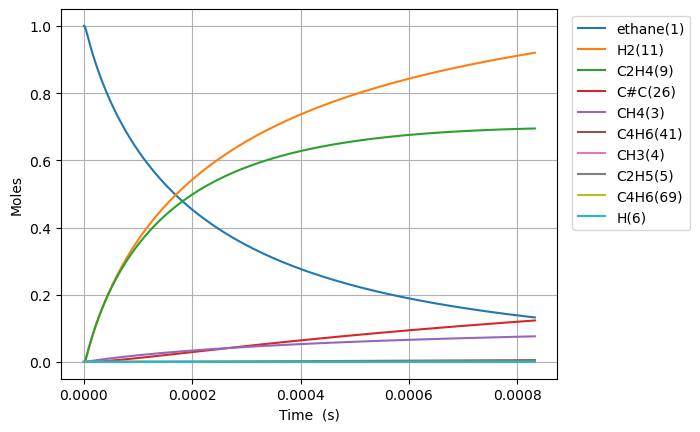

The table this chart was drawn from, first rows:
Time (s), Volume (m^3), Ar, He, Ne, N2, ethane(1), CH3(4), C2H5(5), CH4(3), H(6), C2H4(9), H2(11), C3H7(16), C2H3(14), C#C(26), C2H2(30), C4H7(28), C4H7(40), C4H7(32), C4H7(44), C4H6(41), C4H6(88), C4H6(42)
0.0, 0.1122, 0.0, 0.0, 0.0, 0.0, 1.0, 0.0, 0.0, 0.0, 0.0, 0.0, 0.0, 0.0, 0.0, 0.0, 0.0, 0.0, 0.0, 0.0, 0.0, 0.0, 0.0, 0.0
7.556019513321889e-19, 0.1122, 0.0, 0.0, 0.0, 0.0, 1.0, 2.397755744930799e-16, 1.9588104146600915e-18, 6.907618124530689e-29, 1.9588104145376805e-18, 5.451356101951314e-29, 8.11806194028888e-29, 1.578705229088609e-56, 1.2266891807317563e-48, 8.376547536254982e-59, 7.527503774802571e-72, 2.3037772998665482e-88, 4.336034894261493e-96, 5.213582025427425e-89, 2.0424283924179028e-98, 1.0962078688198224e-98, 1.1734985361429248e-109, 5.594679980026212e-104
2.115685463730129e-18, 0.1122, 0.0, 0.0, 0.0, 0.0, 1, 6.713716085803996e-16, 5.4846691613584624e-18, 4.172201347215422e-28, 5.484669160619104e-18, 3.2926190857339888e-28, 4.903309411870026e-28, 4.9637018310092835e-55, 1.4563254002321239e-47, 1.8738001836526714e-57, 3.106245172422203e-70, 1.777697768299815e-86, 6.065919221087598e-94, 5.930073330939742e-87, 2.8812197101391994e-96, 1.5335516448175975e-96, 2.966755806406919e-107, 7.82673660423156e-102
4.835852488526009e-18, 0.1122, 0.0, 0.0, 0.0, 0.0, 1, 1.5345636767541436e-15, 1.2536386655996032e-17, 2.008735350611855e-27, 1.2536386652436342e-17, 1.5852543546805356e-27, 2.360732412139321e-27, 1.1073745721736978e-53, 1.4298289236054545e-46, 3.7023134250922003e-56, 1.2287994044100017e-68, 1.9374219450043261e-84, 1.318790663656988e-91, 5.368472732700181e-85, 6.237001103149605e-94, 3.334120627109304e-94, 1.2878789074613842e-104, 1.7016238488492627e-99
1.0276186538117769e-17, 0.1122, 0.0, 0.0, 0.0, 0.0, 1, 3.2609478130980487e-15, 2.6639821650234492e-17, 8.772675018136726e-27, 2.6639821634688382e-17, 6.923222251886806e-27, 1.0309938663167798e-26, 2.0739900142574816e-52, 1.2646675078700249e-45, 6.588069013052148e-55, 4.3854956762374356e-67, 1.5849313767485488e-82, 2.16093205186306e-89, 4.068824409647697e-83, 1.0203520605876674e-91, 5.463285542879207e-92, 4.223789278535045e-102, 2.78827780203956e-97
2.1156854637301287e-17, 0.1122, 0.0, 0.0, 0.0, 0.0, 1, 6.71371608577153e-15, 5.4846691658564675e-17, 3.6624191296106473e-26, 5.4846691593662734e-17, 2.8903090074223626e-26, 4.3041964398419926e-26, 3.5823019712424725e-51, 1.0630292712615143e-44, 1.111174161592811e-53, 1.4817584417299446e-65, 1.140686523534414e-80, 3.112998202547126e-87, 2.829207972703938e-81, 1.4689394394115126e-89, 7.870572929452354e-90, 1.217496489741881e-99, 4.016874484619357e-95
4.2918190835668326e-17, 0.1122, 0.0, 0.0, 0.0, 0.0, 1, 1.3619252631061174e-14, 1.1126043175463812e-16, 1.496217716232701e-25, 1.112604314894925e-16, 1.1807855389424472e-25, 1.7584046877530339e-25, 5.952048258226219e-50, 8.715356695890203e-44, 1.8251069932958642e-52, 4.871688162635683e-64, 7.731943339721216e-79, 4.2217327607784514e-85, 1.886524859589179e-79, 1.9916196345821803e-87, 1.0674501255122401e-87, 3.303188071423817e-97, 5.4478990594312915e-93
8.64408632324024e-17, 0.1122, 0.0, 0.0, 0.0, 0.0, 1, 2.7430325721411185e-14, 2.240879122644373e-16, 6.047951233588471e-25, 2.240879111926764e-16, 4.772923947448791e-25, 7.107752889433758e-25, 9.703340734084584e-49, 7.057922582291543e-43, 2.9585773973124526e-51, 1.5801142775197295e-62, 5.091056919915453e-77, 5.560028116105331e-83, 1.2322602675687123e-77, 2.622916352911739e-85, 1.4060235297912024e-85, 8.702740355021624e-95, 7.175846490872878e-91
1.7348620802587056e-16, 0.1122, 0.0, 0.0, 0.0, 0.0, 1, 5.5052471901194105e-14, 4.497428745546448e-16, 2.4318545911258264e-24, 4.4974287024514135e-16, 1.9191717333621365e-24, 2.857996173247048e-24, 1.567092073213199e-47, 5.6808313576499986e-42, 4.764698695371776e-50, 5.090509318401571e-61, 3.3046462606843694e-75, 7.216966652477695e-81, 7.967092127954716e-76, 3.4052321259866006e-83, 1.8255249358954966e-83, 2.2599824240093023e-92, 9.316794213209624e-89
3.475768976128069e-16, 0.1122, 0.0, 0.0, 0.0, 0.0, 1, 1.1029676425709153e-13, 9.010528042174967e-16, 9.752824583609692e-24, 9.010527869344603e-16, 7.696737070849566e-24, 1.1461842904206958e-23, 2.5190545871487155e-46, 4.5585113851381053e-41, 7.648399853694273e-49, 1.6344305439996405e-59, 2.1299283777471063e-73, 9.298524223212784e-79, 5.1248949997461875e-74, 4.389596356282008e-81, 2.35332518818457e-81, 5.8269443666287e-90, 1.2010388114258941e-86
6.957582767866795e-16, 0.1122, 0.0, 0.0, 0.0, 0.0, 1, 2.2078534895421278e-13, 1.803672683872947e-15, 3.9062168794509905e-23, 1.803672614650655e-15, 3.082709464754773e-23, 4.5907156107396674e-23, 4.0398773930222253e-45, 3.652359516167186e-40, 1.2257392932257244e-47, 5.2388231425398505e-58, 1.3679559068661176e-71, 1.1931468804945206e-76, 3.2882576261271984e-72, 5.638526960533063e-79, 3.022951212281627e-79, 1.497011852935205e-87, 1.5427621211039144e-84
1.3921210351344247e-15, 0.1122, 0.0, 0.0, 0.0, 0.0, 1, 4.4176251828976095e-13, 3.608912524502828e-15, 1.5635047410510313e-22, 3.608912247433272e-15, 1.2338871949353052e-22, 1.8374826061373303e-22, 6.471324555109845e-44, 2.9241135019153666e-39, 1.9627832018895236e-46, 1.6777303917357815e-56, 8.770277737424786e-70, 1.5266310972589126e-74, 2.1071440830382938e-70, 7.230010251824315e-77, 3.876220223219134e-77, 3.839138891299252e-85, 1.978161447403591e-82
2.7848465518299152e-15, 0.1122, 0.0, 0.0, 0.0, 0.0, 1, 8.837168567260796e-13, 7.2193925310385e-15, 6.25605552161963e-22, 7.219391422399447e-15, 4.937156246413862e-22, 7.352323751052528e-22, 1.0360136064494608e-42, 2.3401876592753307e-38, 3.1417419808477783e-45, 5.370331913185686e-55, 5.6178520170835195e-68, 1.947403266056719e-72, 1.3494124531150755e-68, 9.262471264721852e-75, 4.96590528867731e-75, 9.83675465969826e-83, 2.5340935714953613e-80
5.570297585220896e-15, 0.1122, 0.0, 0.0, 0.0, 0.0, 1, 1.7676255326596057e-12, 1.444035384521328e-14, 2.5028295770623977e-21, 1.444034940993574e-14, 1.975184190244994e-21, 2.9414081706358683e-21, 1.6581020704390802e-41, 1.8725187421535414e-37, 5.02784396391437e-44, 1.7184430506078304e-53, 3.5969285906191946e-66, 2.47250059537231e-70, 8.638784032400227e-67, 1.1860934667728126e-72, 6.359039136540174e-73, 2.5192350597814597e-80, 3.244573131032153e-78
1.1141199652002858e-14, 0.1122, 0.0, 0.0, 0.0, 0.0, 1, 3.5354428807702146e-12, 2.888228167797506e-14, 1.0012133094362288e-20, 2.888226393542563e-14, 7.901381410558167e-21, 1.1766589584945362e-20, 2.6533437765011443e-40, 1.4981781278718555e-36, 8.045477330482455e-43, 5.496880790608782e-52, 2.3024456406811823e-64, 3.112384176390434e-68, 5.5294499208935385e-65, 1.518471880081822e-70, 8.141039951660093e-71, 6.4502050522266105e-78, 4.152691689543133e-76
2.2283003785566783e-14, 0.1122, 0.0, 0.0, 0.0, 0.0, 1, 7.071077561965658e-12, 5.776615816113539e-14, 4.005016193777545e-20, 5.776608718808664e-14, 3.160682475059835e-20, 4.7068268163028433e-20, 4.245642152562758e-39, 1.198632835887658e-35, 1.2873766001937325e-41, 1.7573592017164583e-50, 1.4736157364027502e-62, 3.854918406747589e-66, 3.5388106739191805e-63, 1.9437111139640255e-68, 1.0420900296764451e-68, 1.651205753906258e-75, 5.312789457287142e-74
4.456661205269463e-14, 0.1122, 0.0, 0.0, 0.0, 0.0, 1, 1.4142346864253448e-11, 1.1553399439790592e-13, 1.602039063703937e-19, 1.1553371050023035e-13, 1.2642997537217435e-19, 1.8827685996893741e-19, 6.793221827258495e-38, 9.589825257593429e-35, 2.059966149131999e-40, 5.612625681267126e-49, 9.430451548927091e-61, 4.633640865185327e-64, 2.2645220000826413e-61, 2.4877671260672616e-66, 1.3337788843333467e-66, 4.226239875973533e-73, 6.792610434065154e-72
8.913382858695033e-14, 0.1122, 0.0, 0.0, 0.0, 0.0, 1, 2.8284885228416634e-11, 2.3106999995246856e-13, 6.408221383031046e-19, 2.310688643525777e-13, 5.057258791307542e-19, 7.531147553967086e-19, 1.0869184629598474e-36, 7.672807202888841e-34, 3.2963436071656547e-39, 1.7890204037257943e-47, 6.034561433944928e-59, 5.286438741350706e-62, 1.4488027390822256e-59, 3.1838427757936216e-64, 1.7069756486852345e-64, 1.0814743314239719e-70, 8.67466537099076e-70
1.7826826165546173e-13, 0.1122, 0.0, 0.0, 0.0, 0.0, 1, 5.656996099509343e-11, 4.621433433794597e-13, 2.5633015431128764e-18, 4.621388009756993e-13, 2.0229204706847673e-18, 3.0124715792821676e-18, 1.7390316518579173e-35, 6.1396517067476746e-33, 5.275322054820301e-38, 5.680360872532868e-46, 5.102055074535993e-57, 7.332949214205253e-60, 9.26603139328063e-58, 5.348925854343574e-62, 2.8809177481032963e-62, 3.645163162184084e-68, 1.4578434718005243e-67
3.565371277924845e-13, 0.1122, 0.0, 0.0, 0.0, 0.0, 1, 1.1314010868184872e-10, 9.242953594551384e-13, 1.0253231865905404e-17, 9.242771899451438e-13, 8.091755781414575e-18, 1.2049894845785531e-17, 2.7822915211671076e-34, 4.9139271688694233e-32, 8.444186123074789e-37, 1.789882008911541e-44, 3.277923264311718e-55, 6.952916630498673e-58, 5.92197177829247e-56, 6.885120643449278e-60, 3.7086883684567683e-60, 9.38407093314832e-66, 1.8609014691943103e-65
7.1307486006653e-13, 0.1122, 0.0, 0.0, 0.0, 0.0, 1, 2.2628038866896579e-10, 1.848620708095161e-12, 4.101297655934638e-17, 1.8485480311727722e-12, 3.236749083992831e-17, 4.819946375436703e-17, 4.4511270269629435e-33, 3.9346535144445643e-31, 1.352238002803566e-35, 5.557552712583049e-43, 2.0997215366635836e-53, 5.8344989637781235e-56, 3.779483099125184e-54, 8.820579525868653e-58, 4.751486634210162e-58, 2.3997106821232772e-63, 2.3446570227678784e-63
1e-12, 0.1122, 0.0, 0.0, 0.0, 0.0, 1, 3.1733044845051263e-10, 2.5925094693969365e-12, 9.052103956891939e-17, 2.5923490657370342e-12, 7.144069502486035e-17, 1.0638200519125051e-16, 3.130955142036968e-32, 1.5039731512529136e-30, 9.528900519241293e-35, 7.087621358066266e-42, 5.545862199751323e-52, 1.8168257267797212e-54, 9.904962257100285e-53, 4.606152227352596e-56, 2.4815348410634383e-56, 2.482315465432981e-61, 1.1857469283662082e-61
1.4261503246146212e-12, 0.1122, 0.0, 0.0, 0.0, 0.0, 1, 4.5256088709762364e-10, 3.697356668145103e-12, 1.640519860989539e-16, 3.697065969950266e-12, 1.2947345803406577e-16, 1.9279656240286573e-16, 7.120053579539338e-32, 3.153334582200285e-30, 2.1673139209695883e-34, 1.6788956186648654e-41, 1.347089545328319e-51, 4.428577130422345e-54, 2.4054785751630875e-52, 1.1316349664477551e-55, 6.096618561459919e-56, 6.133487916795703e-61, 2.912032310801761e-61
2.1392257891627126e-12, 0.1122, 0.0, 0.0, 0.0, 0.0, 1, 6.788413239806968e-10, 5.546177887780366e-12, 3.486104999838727e-16, 5.545560168216841e-12, 2.7513616155723886e-16, 4.09690693327401e-16, 2.7142110877797948e-31, 9.027268926083608e-30, 7.984718689851973e-34, 7.492315257593668e-41, 6.692268867706394e-51, 2.276508623656331e-53, 1.3388866003773727e-51, 6.719178353836999e-55, 3.614823931116342e-55, 4.231061031939508e-60, 1.7084018467027082e-60
2.852301253710804e-12, 0.1122, 0.0, 0.0, 0.0, 0.0, 1, 9.051216993181769e-10, 7.395084363816578e-12, 5.946885024066643e-16, 7.394030629139132e-12, 4.693578405777427e-16, 6.988809280965258e-16, 7.302100654205321e-31, 1.9066029495796417e-29, 2.0271359304404832e-33, 2.1885024289077406e-40, 2.8335437091429645e-50, 9.712980511646748e-53, 5.042904489577427e-51, 3.033592628552244e-54, 1.6338846025138945e-54, 2.057147355037475e-59, 7.678587032006974e-60
4.278452182806987e-12, 0.1122, 0.0, 0.0, 0.0, 0.0, 1, 1.3576823055493514e-09, 1.1093097397564939e-11, 1.2312269320711303e-15, 1.109091585071148e-11, 9.717730867980408e-16, 1.4469330474921763e-15, 2.9530392272824833e-30, 5.222678555534418e-29, 7.104644960272727e-33, 9.263690183841518e-40, 2.55955242968327e-49, 8.979187750746555e-52, 3.6612261596075124e-50, 3.140810484758639e-53, 1.696289584713906e-53, 2.407836593139209e-58, 7.890846981123118e-59
5.704603111903169e-12, 0.1122, 0.0, 0.0, 0.0, 0.0, 1, 1.8102426854553185e-09, 1.4791423923056864e-11, 2.093994332635039e-15, 1.4787713807903882e-11, 1.6527756046314395e-15, 2.4608360148062395e-15, 7.997923951371069e-30, 1.0956358911711758e-28, 1.7787040438800875e-32, 2.631326265433032e-39, 1.0113841166008412e-48, 3.611504407930115e-51, 1.344093428506908e-49, 1.407256894649361e-52, 7.606252691866481e-53, 1.2000463332276821e-57, 3.50281149841185e-58
7.130754040999352e-12, 0.1122, 0.0, 0.0, 0.0, 0.0, 1, 2.2628028228699315e-09, 1.8490086311279548e-11, 3.199149810805561e-15, 1.848441828870784e-11, 2.5251365928528875e-15, 3.759572973304426e-15, 1.7964601280676386e-29, 1.9999490704236802e-28, 3.7813159510814563e-32, 6.229985441541189e-39, 3.1954960825053955e-48, 1.1527153925159414e-50, 3.995237793034155e-49, 4.915777701658056e-52, 2.6585750954500007e-52, 4.620416746449704e-57, 1.2120183541845628e-57
9.983055899191716e-12, 0.1122, 0.0, 0.0, 0.0, 0.0, 1, 3.167922354992813e-09, 2.588843962867616e-11, 6.1518496943842475e-15, 2.587754109288941e-11, 4.856055413900932e-15, 7.229398460086244e-15, 6.962903468831468e-29, 5.315591779030782e-28, 1.3939610154526607e-31, 2.9471890933123745e-38, 2.6575136362220864e-47, 9.970240158240267e-50, 3.2813028972869066e-48, 6.526032762129572e-51, 3.531102093567582e-51, 9.911666259723177e-56, 1.5091293574712007e-56
1e-11, 0.1122, 0.0, 0.0, 0.0, 0.0, 1, 3.1732992151466216e-09, 2.593239362244265e-11, 6.172329690379468e-15, 2.592145881088135e-11, 4.872223857471937e-15, 7.253464792934869e-15, 7.020916837380868e-29, 5.3441424245682005e-28, 1.405506795687423e-31, 2.979665471532342e-38, 2.7102990559843135e-47, 1.0173896273177847e-49, 3.347215327535973e-48, 6.756012621932416e-51, 3.655532972732568e-51, 1.054633849272412e-55, 1.55596107481695e-56
1.5687659615576443e-11, 0.1122, 0.0, 0.0, 0.0, 0.0, 1, 4.978158466580945e-09, 4.068923444249339e-11, 1.500863892163408e-14, 4.0662649889713337e-11, 1.1848917686707276e-14, 1.763687461591994e-14, 4.472858992212454e-28, 2.083681607358068e-27, 8.959192703018277e-31, 2.634072949348437e-37, 4.638776827880676e-46, 1.7949376082300355e-48, 5.803575822750324e-47, 2.1351361234318665e-49, 1.1552080904610941e-49, 6.096914902172035e-54, 4.302804502242144e-55
2.1392263331961174e-11, 0.1122, 0.0, 0.0, 0.0, 0.0, 1, 6.7883906379044115e-09, 5.549548373185942e-11, 2.7803991963436962e-14, 5.544624274480169e-11, 2.195327048420922e-14, 3.267176803136551e-14, 1.474922263712705e-27, 5.229108325750888e-27, 2.9453050270895266e-30, 9.949546979849743e-37, 2.54022420903587e-45, 9.897138933046839e-48, 3.0166383362813287e-46, 1.4063599779412496e-48, 7.612161817963583e-49, 4.718697161416715e-53, 2.698832198855533e-54
3.2801470764730636e-11, 0.1122, 0.0, 0.0, 0.0, 0.0, 1, 1.0408843163297568e-08, 8.512433244055734e-11, 6.520678704993505e-14, 8.500889031897151e-11, 5.149952158781032e-14, 7.661718885579856e-14, 8.41332012736624e-27, 1.9479114456607653e-26, 1.7270303265859453e-29, 7.165403011245865e-36, 3.8586610967825353e-44, 1.5224831356344644e-46, 4.432850299954268e-45, 3.600448122340937e-47, 1.9496230272462316e-47, 2.005492137791287e-51, 5.705906078662017e-53
5.561988563026955e-11, 0.1122, 0.0, 0.0, 0.0, 0.0, 1, 1.764970094571757e-08, 1.4444737543365051e-10, 1.8725967368232422e-13, 1.441160867752456e-10, 1.4797950187196794e-13, 2.1999399423350564e-13, 7.354935968606878e-26, 1.0239685067610205e-25, 1.630478853234017e-28, 8.1588511278893e-35, 1.1248382720223079e-42, 4.4787518038923826e-45, 1.2013524806360815e-43, 2.0332636791078325e-45, 1.1018081673318485e-45, 2.0848286714008165e-49, 2.3268384630632542e-51
7.843830049580847e-11, 0.1122, 0.0, 0.0, 0.0, 0.0, 1, 2.4890495704252e-08, 2.0385747368672704e-10, 3.7230780969914197e-13, 2.031992226273391e-10, 2.9435891284573817e-13, 4.373305376908536e-13, 2.70367099424452e-25, 2.9119772793735195e-25, 6.119715948334665e-28, 3.2551788656836734e-34, 7.236809865335846e-42, 2.8863973898571427e-44, 6.945375899497944e-43, 1.54810182707387e-44, 8.395350426802238e-45, 1.8154173381308664e-48, 1.6174036942060755e-50
9.999999999999999e-11, 0.1122, 0.0, 0.0, 0.0, 0.0, 1, 3.1732448582894616e-08, 2.600754880774728e-10, 6.050503447108464e-13, 2.5900635861764066e-10, 4.785930829646517e-13, 7.106326405268871e-13, 6.806953796636866e-25, 6.131913985926026e-25, 1.5649398857119538e-27, 8.62705100070968e-34, 2.855582292543698e-41, 1.1401297979688173e-43, 2.5108683970747862e-42, 6.903579879774516e-44, 3.746085473543503e-44, 8.93781819873559e-48, 6.728477967208036e-50
1.0125671536134738e-10, 0.1122, 0.0, 0.0, 0.0, 0.0, 1, 3.213122743899006e-08, 2.633545279549821e-10, 6.203503500442872e-13, 2.622583962149886e-10, 4.907071063730192e-13, 7.285978013492789e-13, 7.113344276486842e-25, 6.362617416850376e-25, 1.636329174738134e-27, 9.032056573523642e-34, 3.0264198419715e-41, 1.208370441309416e-43, 2.65489809397556e-42, 7.338132204462237e-44, 3.9819416088704825e-44, 9.52088167840567e-48, 7.140330024776634e-50
1.240751302268863e-10, 0.1122, 0.0, 0.0, 0.0, 0.0, 1, 3.9371896149777656e-08, 3.2293843621671887e-10, 9.313866676571068e-13, 3.212937088708453e-10, 7.370958638002394e-13, 1.093766202911816e-12, 1.5465524728147923e-24, 1.1952865449216152e-24, 3.621031012543399e-27, 2.051141725381594e-33, 9.826418499979018e-41, 3.926728786388417e-43, 8.014336794898368e-42, 2.6603301328454865e-43, 1.4443110183967843e-43, 3.766636609071417e-47, 2.4284593701541993e-49
1.6971195995796415e-10, 0.1122, 0.0, 0.0, 0.0, 0.0, 1, 5.3853044498563136e-08, 4.423664381050675e-10, 1.742438677038845e-12, 4.392931258154833e-10, 1.3802610302949128e-12, 2.0456978365775696e-12, 5.157416334572449e-24, 3.2030690777706385e-24, 1.2574377270547124e-26, 7.371502519307647e-33, 6.564106975011124e-40, 2.6268767072729614e-42, 4.744933405246805e-41, 2.2054020031476797e-42, 1.198307604247273e-42, 3.683117588981365e-46, 1.7737421106736156e-48
2.15348789689042e-10, 0.1122, 0.0, 0.0, 0.0, 0.0, 1, 6.833394074858988e-08, 5.621406658007152e-10, 2.805459592303614e-12, 5.571982822702549e-10, 2.2244292483587287e-12, 3.2928912174604305e-12, 1.2933866814096644e-23, 6.883885878162385e-24, 3.281653422915126e-26, 1.9644754036776873e-32, 2.643151811378972e-39, 1.058394092329353e-41, 1.7425616312417394e-40, 1.0154269204736551e-41, 5.51995556576174e-42, 1.875455028130067e-45, 7.529935794597434e-48
2.6098561942011984e-10, 0.1122, 0.0, 0.0, 0.0, 0.0, 1, 8.281458489763825e-08, 6.822602661448389e-10, 4.120445038586402e-12, 6.750100264968625e-10, 3.270204480587011e-12, 4.8351017853289034e-12, 2.73242575061033e-23, 1.2928170497121821e-23, 7.233775065244759e-26, 4.3942992823331374e-32, 8.318792294808729e-39, 3.3330185156017153e-41, 5.05979810646298e-40, 3.5900594945706654e-41, 1.9524212376024045e-41, 7.231534700528288e-45, 2.484939350216241e-47
3.522592788822755e-10, 0.1122, 0.0, 0.0, 0.0, 0.0, 1, 1.1177511688367922e-07, 9.235322950285116e-10, 7.506292980355203e-12, 9.103565494434079e-10, 5.968914926023682e-12, 8.803641228542174e-12, 9.02010152272471e-23, 3.565690297610616e-23, 2.681427021279241e-25, 1.665215504660485e-31, 6.277048426701179e-38, 2.518221601323215e-40, 3.177290420229942e-39, 4.169803090034561e-40, 2.27064967290077e-40, 1.1736403985673391e-43, 2.274626488356589e-46
4.435329383444312e-10, 0.1122, 0.0, 0.0, 0.0, 0.0, 1, 1.407346404389603e-07, 1.1661759899744975e-09, 1.189994914988035e-11, 1.1453391920492008e-09, 9.481041812591706e-12, 1.394946620064375e-11, 2.2411278344304752e-22, 7.885536696234485e-23, 7.366707245488388e-25, 4.632865640769525e-31, 2.7108619331714174e-37, 1.0880688154208487e-39, 1.224722354171343e-38, 2.213222026406909e-39, 1.205944026360162e-39, 7.118121192137734e-43, 1.096131971039733e-45
5.348065978065869e-10, 0.1122, 0.0, 0.0, 0.0, 0.0, 1, 1.6969315554586918e-07, 1.4101849122983703e-09, 1.7301380417814136e-11, 1.3799643558681706e-09, 1.3811182790862819e-11, 2.0270770797753388e-11, 4.671976264258538e-22, 1.5151267672398764e-22, 1.6809192330226982e-24, 1.0658867468448873e-30, 8.812880734378029e-37, 3.538319263744566e-39, 3.634214212601629e-38, 8.355865376970929e-39, 4.555125600450639e-39, 2.945101240525282e-42, 3.8953398568785947e-45
6.260802572687426e-10, 0.1122, 0.0, 0.0, 0.0, 0.0, 1, 1.986506621868215e-07, 1.655552683009145e-09, 2.3710553668740603e-11, 1.6142383827854184e-09, 1.8963910007169662e-11, 2.7765783285931225e-11, 8.65456165795518e-22, 2.642397409159263e-22, 3.385501560742393e-24, 2.159553433485159e-30, 2.3988433779396633e-36, 9.633293827372715e-39, 9.173081608146839e-38, 2.5730774051147253e-38, 1.4032600082487958e-38, 9.745529114701667e-42, 1.1486454838954978e-44
7.173539167308983e-10, 0.1122, 0.0, 0.0, 0.0, 0.0, 1, 2.276071603442353e-07, 1.9022729724193446e-09, 3.112743575315448e-11, 1.8481675653530505e-09, 2.494377718885649e-11, 3.6432762847554764e-11, 1.4722738573265893e-21, 4.292638882184613e-22, 6.2299249740649056e-24, 3.991907871564338e-30, 5.746529696774204e-36, 2.3080899995366946e-38, 2.0571263721454272e-37, 6.870135872860711e-38, 3.7480796671280353e-38, 2.763520752568106e-41, 2.9670250189550077e-44
8.999012356552095e-10, 0.1122, 0.0, 0.0, 0.0, 0.0, 1, 2.8551713113813424e-07, 2.3997460247499603e-09, 4.898419373062017e-11, 2.3150163314176293e-09, 3.9403055267446304e-11, 5.7275805073351976e-11, 3.5565527521844876e-21, 9.726502310322767e-22, 1.740335893706039e-23, 1.1223419177577787e-29, 2.537675194581892e-35, 1.0195287462365486e-37, 8.068431639026673e-37, 3.7435248226952e-37, 2.04388656260376e-37, 1.6840333389263576e-40, 1.5385697391320926e-43
9.999999999999999e-10, 0.1122, 0.0, 0.0, 0.0, 0.0, 1, 3.172700154576684e-07, 2.674800555696577e-09, 6.048683253868145e-11, 2.5704529929686055e-09, 4.87569453883458e-11, 7.068731049054505e-11, 5.3542365514486495e-21, 1.4290114432010418e-21, 2.8212374719775026e-23, 1.8241452334788716e-29, 5.097527687356033e-35, 2.048190947776513e-37, 1.5314777608187234e-36, 8.309218501678328e-37, 4.538403837271771e-37, 3.9248714539566075e-40, 3.3548592628004543e-43
1.082448554579521e-09, 0.1122, 0.0, 0.0, 0.0, 0.0, 1, 3.434230677870106e-07, 2.9025544371873212e-09, 7.087138881603356e-11, 2.7805599888573e-09, 5.72250550814183e-11, 8.27865848486377e-11, 7.277577290852306e-21, 1.9112289301373427e-21, 4.061967950154479e-23, 2.631070292503249e-29, 8.548323968285194e-35, 3.4349635857468064e-37, 2.469279351849736e-36, 1.4878661259794162e-36, 8.128581963793176e-37, 7.240196856028326e-40, 5.946041228159134e-43
1.2649958735038323e-09, 0.1122, 0.0, 0.0, 0.0, 0.0, 1, 4.0132497015044446e-07, 3.41064939862402e-09, 9.678875538081777e-11, 3.2448470514805163e-09, 7.844548544885972e-11, 1.1295228134875537e-10, 1.3285850983773002e-20, 3.399866757797124e-21, 8.363692319455399e-23, 5.4347104242573e-29, 2.391975374633545e-34, 9.612871558952974e-37, 6.38986774477136e-36, 4.776982228223754e-36, 2.6112579586624136e-36, 2.4687103759871006e-39, 1.8781260648849074e-42
1.4475431924281437e-09, 0.1122, 0.0, 0.0, 0.0, 0.0, 1, 4.5922283808816885e-07, 3.923982905979283e-09, 1.267360277637393e-10, 3.7079252251381596e-09, 1.0309972798626405e-10, 1.4776055455601094e-10, 2.2313443396761664e-20, 5.618379771678634e-21, 1.569713937213501e-22, 1.0224681064713452e-28, 5.850701394594129e-34, 2.3515088756222947e-36, 1.4639520294189477e-35, 1.316892174675032e-35, 7.20237340169787e-36, 7.145325392675285e-39, 5.127945651329905e-42
1.8126378302767665e-09, 0.1122, 0.0, 0.0, 0.0, 0.0, 1, 5.750064701261497e-07, 4.96617746271767e-09, 1.9871922709664076e-10, 4.630641812573422e-09, 1.6284959428053225e-10, 2.3125780587757533e-10, 5.2699859486858565e-20, 1.3088489755812986e-20, 4.538351304783595e-22, 2.9664312945624425e-28, 2.6879363747997027e-33, 1.0804988622989413e-35, 5.994430861058426e-35, 7.692840201631616e-35, 4.212820172879772e-35, 4.5666897300035365e-38, 2.9737212088061697e-41
2.1777324681253892e-09, 0.1122, 0.0, 0.0, 0.0, 0.0, 1, 6.907739627816851e-07, 6.028769697389499e-09, 2.86818860531464e-10, 5.549075784115354e-09, 2.3675140341049567e-10, 3.331889299290442e-10, 1.0564894870773889e-19, 2.62572224387964e-20, 1.0863387553288219e-21, 7.117298827475848e-28, 9.256136083971402e-33, 3.721141835336484e-35, 1.9011553866484858e-34, 3.160817758052695e-34, 1.7327908209915018e-34, 1.985470318677921e-37, 1.2224643390213591e-40
2.542827105974012e-09, 0.1122, 0.0, 0.0, 0.0, 0.0, 1, 8.065253149376708e-07, 7.111403291369865e-09, 3.9103280094548016e-10, 6.463581081718458e-09, 3.2507702976612955e-10, 4.5347173438410547e-10, 1.892696182931679e-19, 4.7456388611250987e-20, 2.279421498030029e-21, 1.4959012091923408e-27, 2.6258696118702275e-32, 1.0557187340323906e-34, 5.06205177436166e-34, 1.0336784811476944e-33, 5.672182666538797e-34, 6.76242792309844e-37, 4.0108261409407285e-40
2.907921743822635e-09, 0.1122, 0.0, 0.0, 0.0, 0.0, 1, 9.222605254790716e-07, 8.213733606609088e-09, 5.113589204625098e-10, 7.374499967057505e-09, 4.280936380729106e-10, 5.920309980576516e-10, 3.1240577302388544e-19, 7.941148765162746e-20, 4.341451915719842e-21, 2.8527469134310228e-27, 6.48688360738897e-32, 2.608151071597197e-34, 1.1884668880009914e-33, 2.884123194291277e-33, 1.5840824608245926e-33, 1.9475202259109964e-36, 1.1238688647436388e-39
3.2730163816712576e-09, 0.1122, 0.0, 0.0, 0.0, 0.0, 1, 1.037979593292843e-06, 9.335427294222682e-09, 6.47795090570654e-10, 8.282163412888419e-09, 5.46063839056106e-10, 7.487982351256418e-10, 4.8451796954583445e-19, 1.2523891946815886e-19, 7.677478025813127e-21, 5.049840395400083e-27, 1.4431216903447145e-31, 5.802520212744636e-34, 2.5336452758277707e-33, 7.148199077389804e-33, 3.929631364702282e-33, 4.953273130416299e-36, 2.7984177025741408e-39
3.6381110195198803e-09, 0.1122, 0.0, 0.0, 0.0, 0.0, 1, 1.153682517267856e-06, 1.0476161925768515e-08, 8.003391822185363e-10, 9.18689147171155e-09, 6.792458366964826e-10, 9.237114736395657e-10, 7.155998518501685e-19, 1.8844319391945617e-19, 1.2801989517997569e-20, 8.42720300956065e-27, 2.955454187000818e-31, 1.1883704079243351e-33, 5.003303093089624e-33, 1.6143719099612884e-32, 8.882744460587584e-33, 1.1432299435882349e-35, 6.34994115698992e-39
4.003205657368503e-09, 0.1122, 0.0, 0.0, 0.0, 0.0, 1, 1.2693692962948268e-06, 1.1635625669039909e-08, 9.689890658824603e-10, 1.008899359990901e-08, 8.278935585284091e-10, 1.1167150616188212e-09, 1.0161191274289367e-18, 2.7291442691916525e-19, 2.03504097655799e-20, 1.3404925978202065e-26, 5.654824248338044e-31, 2.2738307258152984e-33, 9.27975903700397e-33, 3.375011141143911e-32, 1.8586594860746807e-32, 2.4343430254014985e-35, 1.333616608659732e-38
4.3683002952171255e-09, 0.1122, 0.0, 0.0, 0.0, 0.0, 1, 1.3850399292662311e-06, 1.281351688186142e-08, 1.1537426116449552e-09, 1.0988769063857057e-08, 9.92256819149865e-10, 1.3277594243630966e-09, 1.396953588952684e-18, 3.829251144639269e-19, 3.109382048972459e-20, 2.0492936321849554e-26, 1.0233803102988786e-30, 4.1151504322003744e-33, 1.6340974598292966e-32, 6.629506115357196e-32, 3.654171685911307e-32, 4.85876509393536e-35, 2.631291499084454e-38
4.733394933065748e-09, 0.1122, 0.0, 0.0, 0.0, 0.0, 1, 1.5006944150762334e-06, 1.4009543785057051e-08, 1.3545976892596435e-09, 1.1886507266886454e-08, 1.1725814517725992e-09, 1.55680086897402e-09, 1.869350344041121e-18, 5.231274165060519e-19, 4.59512161538778e-20, 3.029912442813273e-26, 1.7674805465391932e-30, 7.107413141361887e-33, 2.7548170581797925e-32, 1.2359296454650333e-31, 6.818486098067242e-32, 9.186504414651667e-35, 4.92652404056153e-38
... 737 more rows
